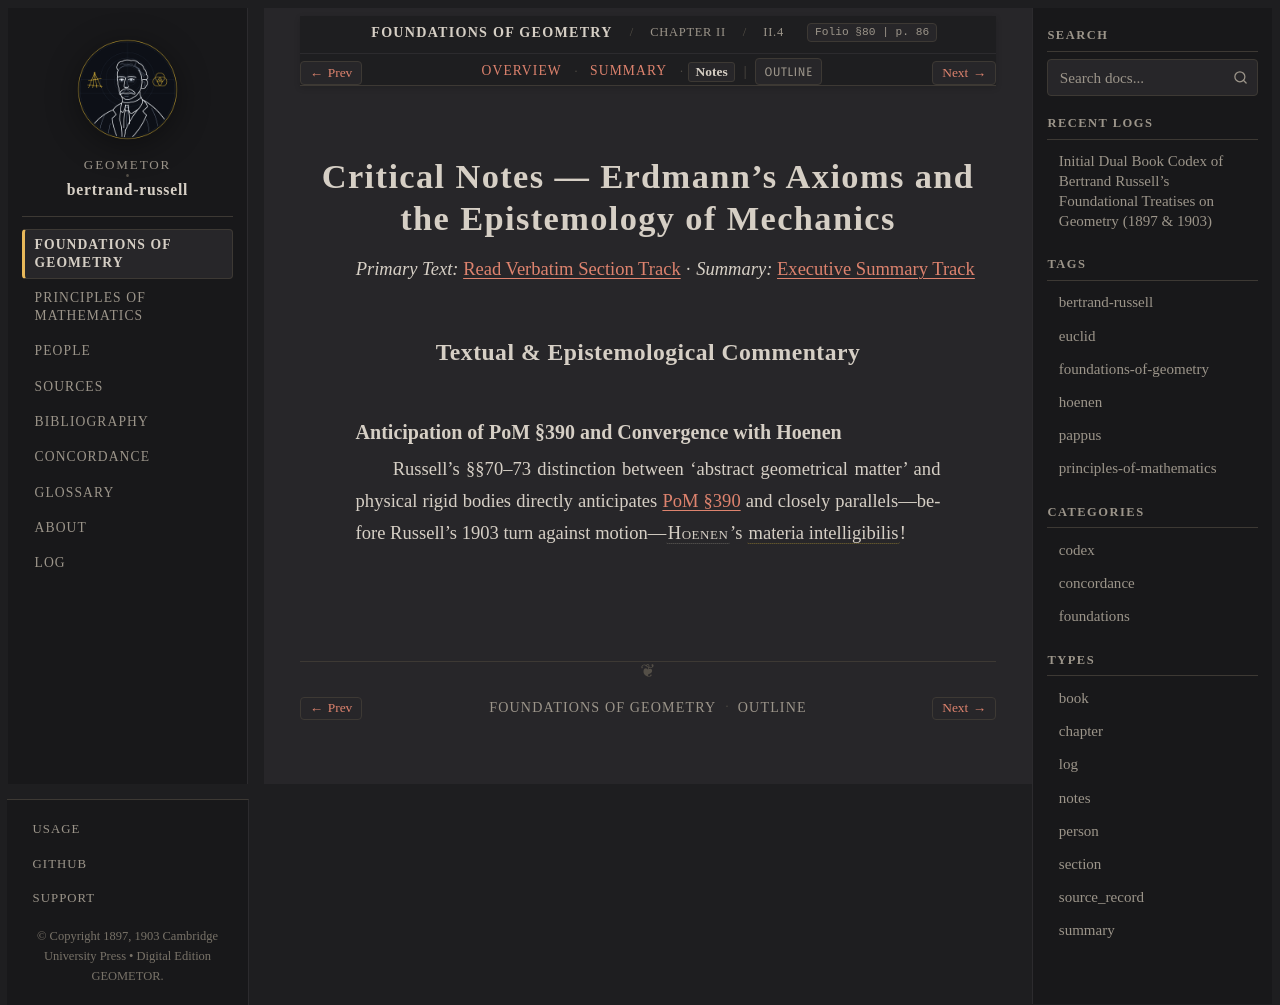

repository: geometor/bertrand-russell · page: foundations_of_geometry/ch_02/sec_04_erdmann/notes.html · generator: sphinx

:type: notes
:layout: book

.. _efg-ch_02-sec_04_erdmann-notes:

Critical Notes — Erdmann's Axioms and the Epistemology of Mechanics
===================================================================

*Primary Text:* :ref:`Read Verbatim Section Track <efg-ch_02-sec_04_erdmann-en>` · *Summary:* :ref:`Executive Summary Track <efg-ch_02-sec_04_erdmann-summary>`

Textual & Epistemological Commentary
------------------------------------

Anticipation of PoM §390 and Convergence with Hoenen
~~~~~~~~~~~~~~~~~~~~~~~~~~~~~~~~~~~~~~~~~~~~~~~~~~~~

Russell's §§70–73 distinction between 'abstract geometrical matter' and physical rigid bodies directly anticipates :ref:`PoM §390 <pom-390>` and closely parallels—before Russell's 1903 turn against motion—:person:`Hoenen <hoenen>`'s :term:`materia intelligibilis <materia-intelligibilis>`!
